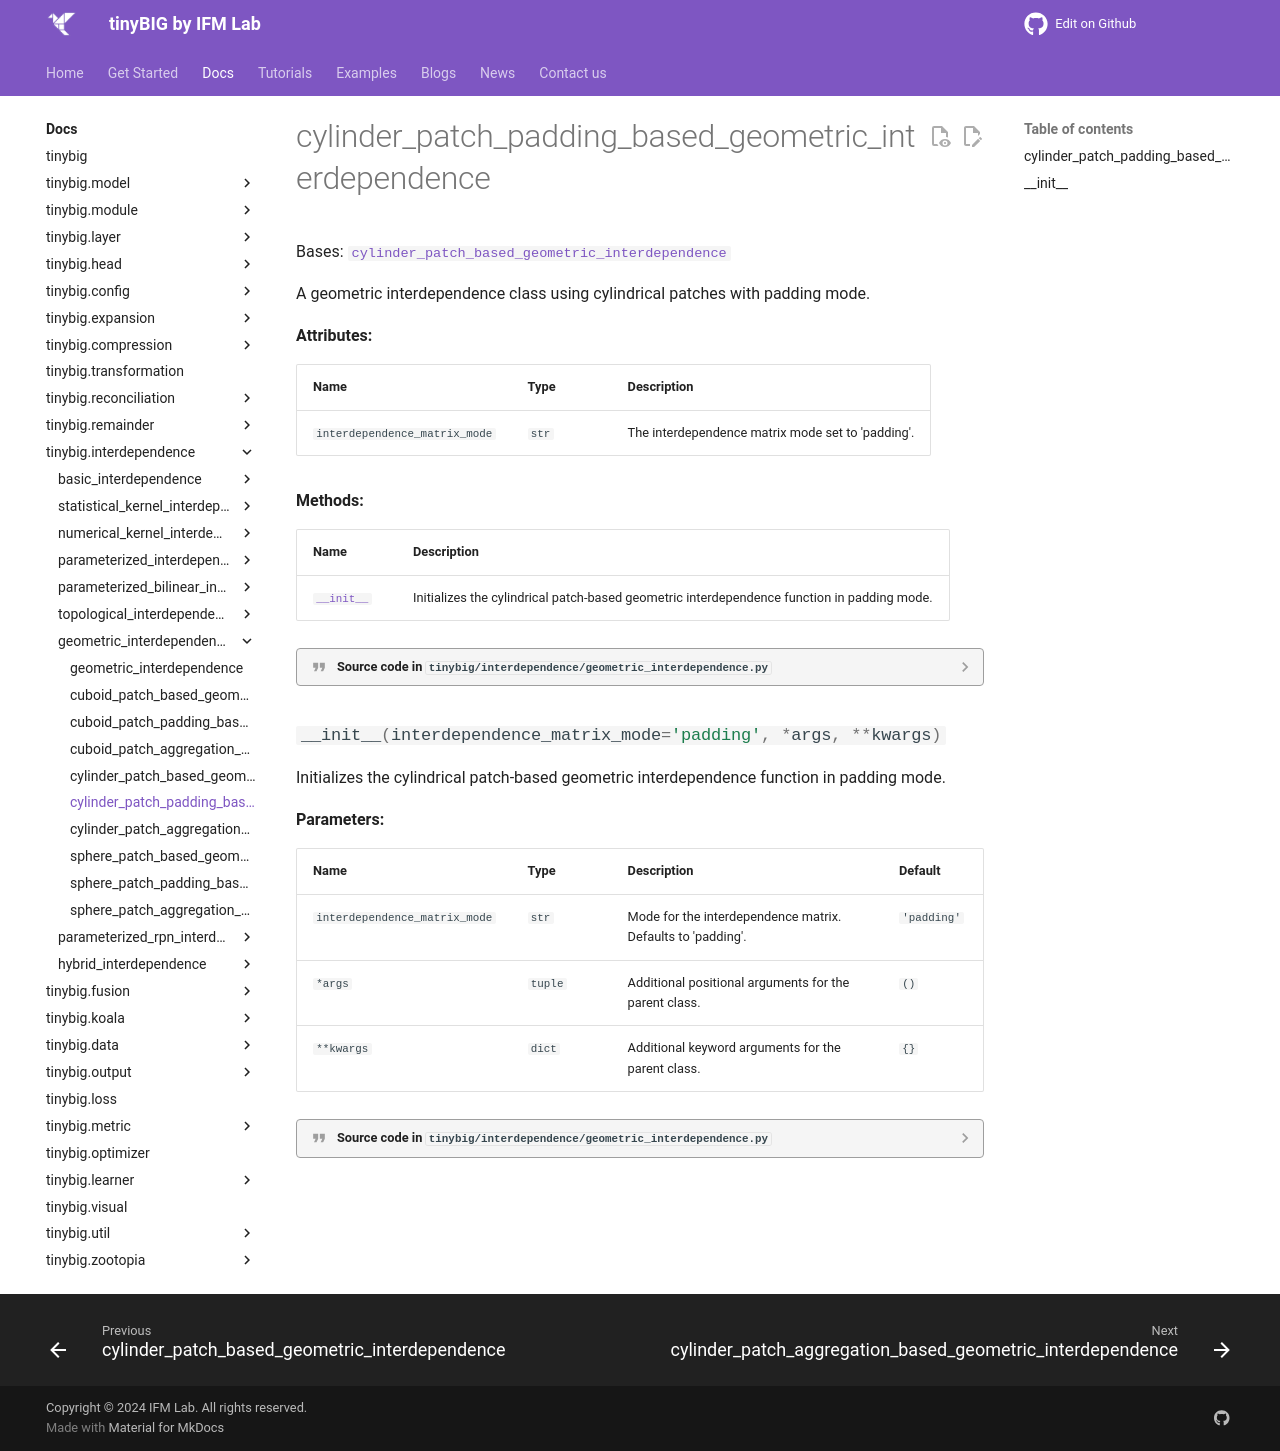

repository: jwzhanggy/tinyBIG · page: documentations/interdependence/cylinder_patch_padding_based_geometric_interdependence/index.html · generator: mkdocs

# cylinder_patch_padding_based_geometric_interdependence

::: tinybig.interdependence.geometric_interdependence.cylinder_patch_padding_based_geometric_interdependence
